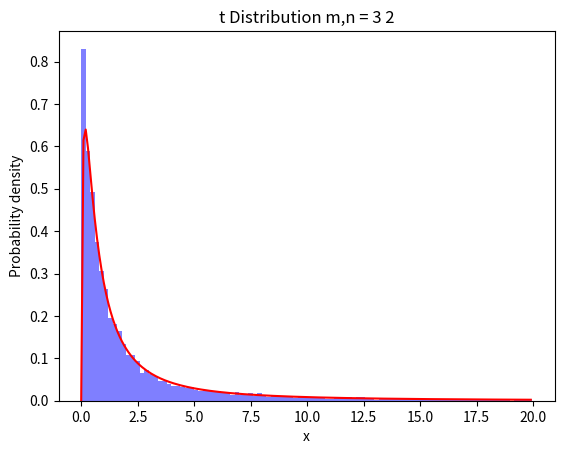

Reproduce this figure in Python.
import math
import numpy as np
import matplotlib.pyplot as plt
import random

# 生成n个自由度为k的卡方分布随机变量， return: ndarraay
def chi_square_distribution(k, n):
    Z = np.random.normal(size=(n, k))  # Z.shape = (10000, 3)
    X = np.sum(Z ** 2, axis=1)  # X.shape = (10000,) 1维度下各个元素平方和累加
    return X

# 卡方分布: 掉包
def chiDistribution_byNumpy(DOF):
    df = DOF
    # 随机数生成模块，可以生成符合自由度为DOF的卡方分布
    samples = np.random.chisquare(df, size=10000)
    # 生成密度函数的x轴数据
    x = np.linspace(0, 30, 1000)
    # 计算自由度为df的卡方分布的密度函数
    pdf = x**(df/2-1) * np.exp(-x/2) / (2**(df/2) * np.math.gamma(df/2))
    # 绘制样本直方图和卡方分布的密度函数
    plt.hist(samples, bins=50, density=True, alpha=0.5, label='samples')
    plt.plot(x, pdf, label='chi2 pdf')
    plt.legend()
    plt.show()

# 卡方分布: 不掉包
def chiDistribution(DOF, n=10000):
    """
    DOF: degree of freedom 自由度
    n:   随机变量的数量，越大越能模拟真实分布
    """
    # 绘制卡方分布的概率密度函数
    def chi_square_pdf(x, k):
        return x ** (k / 2 - 1) * np.exp(-x / 2) / (2 ** (k / 2) * np.math.gamma(k / 2))

    # 生成自由度为3的卡方分布随机变量
    X = chi_square_distribution(DOF, n)

    # 绘制卡方分布的概率密度函数
    x = np.linspace(0, 20, 1000)
    y = chi_square_pdf(x, DOF)
    plt.plot(x, y, 'r-', lw=2, label='[fact]Chi-square distribution probability density function')

    # 绘制直方图
    plt.hist(X, bins=int(math.sqrt(n)), density=True, alpha=0.5, label='[theory]Sample histogram of Chi-squared distribution')
    plt.legend()
    plt.show()

# t分布: 不掉包
def tDistribution(DOF, n=10000):
    # 模拟t分布
    def t_distribution(DOF, n=10000):
        u = np.random.normal(size=(n, ))
        v = chi_square_distribution(DOF, n)
        return u / np.sqrt(v / DOF)

    # t分布概率密度函数
    def t_pdf(x, n):
        numerator = math.gamma((n + 1) / 2)
        denominator = math.sqrt(n * math.pi) * math.gamma(n / 2)
        return numerator / denominator * (1 + x ** 2 / n) ** (-(n + 1) / 2)

    # 生成样本数据
    sample_data = t_distribution(DOF, n)

    # 绘制直方图
    plt.hist(sample_data, bins=int(math.sqrt(n)), density=True, alpha=0.5, color='b')
    plt.title('t Distribution DOF = ' + str(DOF))
    plt.xlabel('x')
    plt.ylabel('Probability density')

    # 绘制理论上的t分布曲线
    x = [i / 10 for i in range(-100, 101)]
    y = [t_pdf(i, DOF) for i in x]
    plt.plot(x, y, color='r')
    plt.show()

# F分布: 不掉包
def fDistribution(mDOF=10, nDOF=10, n=10000, boundnum=20):
    # 模拟f分布
    def f_distribution(mDOF=1, nDOF=1, n=10000):
        M = chi_square_distribution(mDOF, n)
        N = chi_square_distribution(nDOF, n)
        K = (M/mDOF) / (N/nDOF)
        K[K>boundnum] = 0
        return K

    # F分布概率密度函数
    def F_pdf(x, df1, df2):
        numerator = math.gamma((df1 + df2) / 2) * (df1 / df2) ** (df1 / 2) * x ** ((df1 / 2) - 1)
        denominator = math.gamma(df1 / 2) * math.gamma(df2 / 2) * (1 + (df1 / df2) * x) ** ((df1 + df2) / 2)
        return numerator / denominator

    # 生成样本数据
    sample_data = f_distribution(mDOF, nDOF, n)

    # 绘制直方图
    plt.hist(sample_data, bins=int(math.sqrt(n)), density=True, alpha=0.5, color='b')
    plt.title('t Distribution m,n = ' + str(mDOF) + " " + str(nDOF) )
    plt.xlabel('x')
    plt.ylabel('Probability density')

    # 绘制理论上的t分布曲线
    x = [i / 10 for i in range(0, boundnum * 10)]
    y = [F_pdf(i, mDOF, nDOF) for i in x]
    plt.plot(x, y, color='r')
    plt.show()
    plt.show()

if __name__ == "__main__":
    # chiDistribution(3, 100000)
    # tDistribution(10)
    fDistribution(3, 2, 10000)